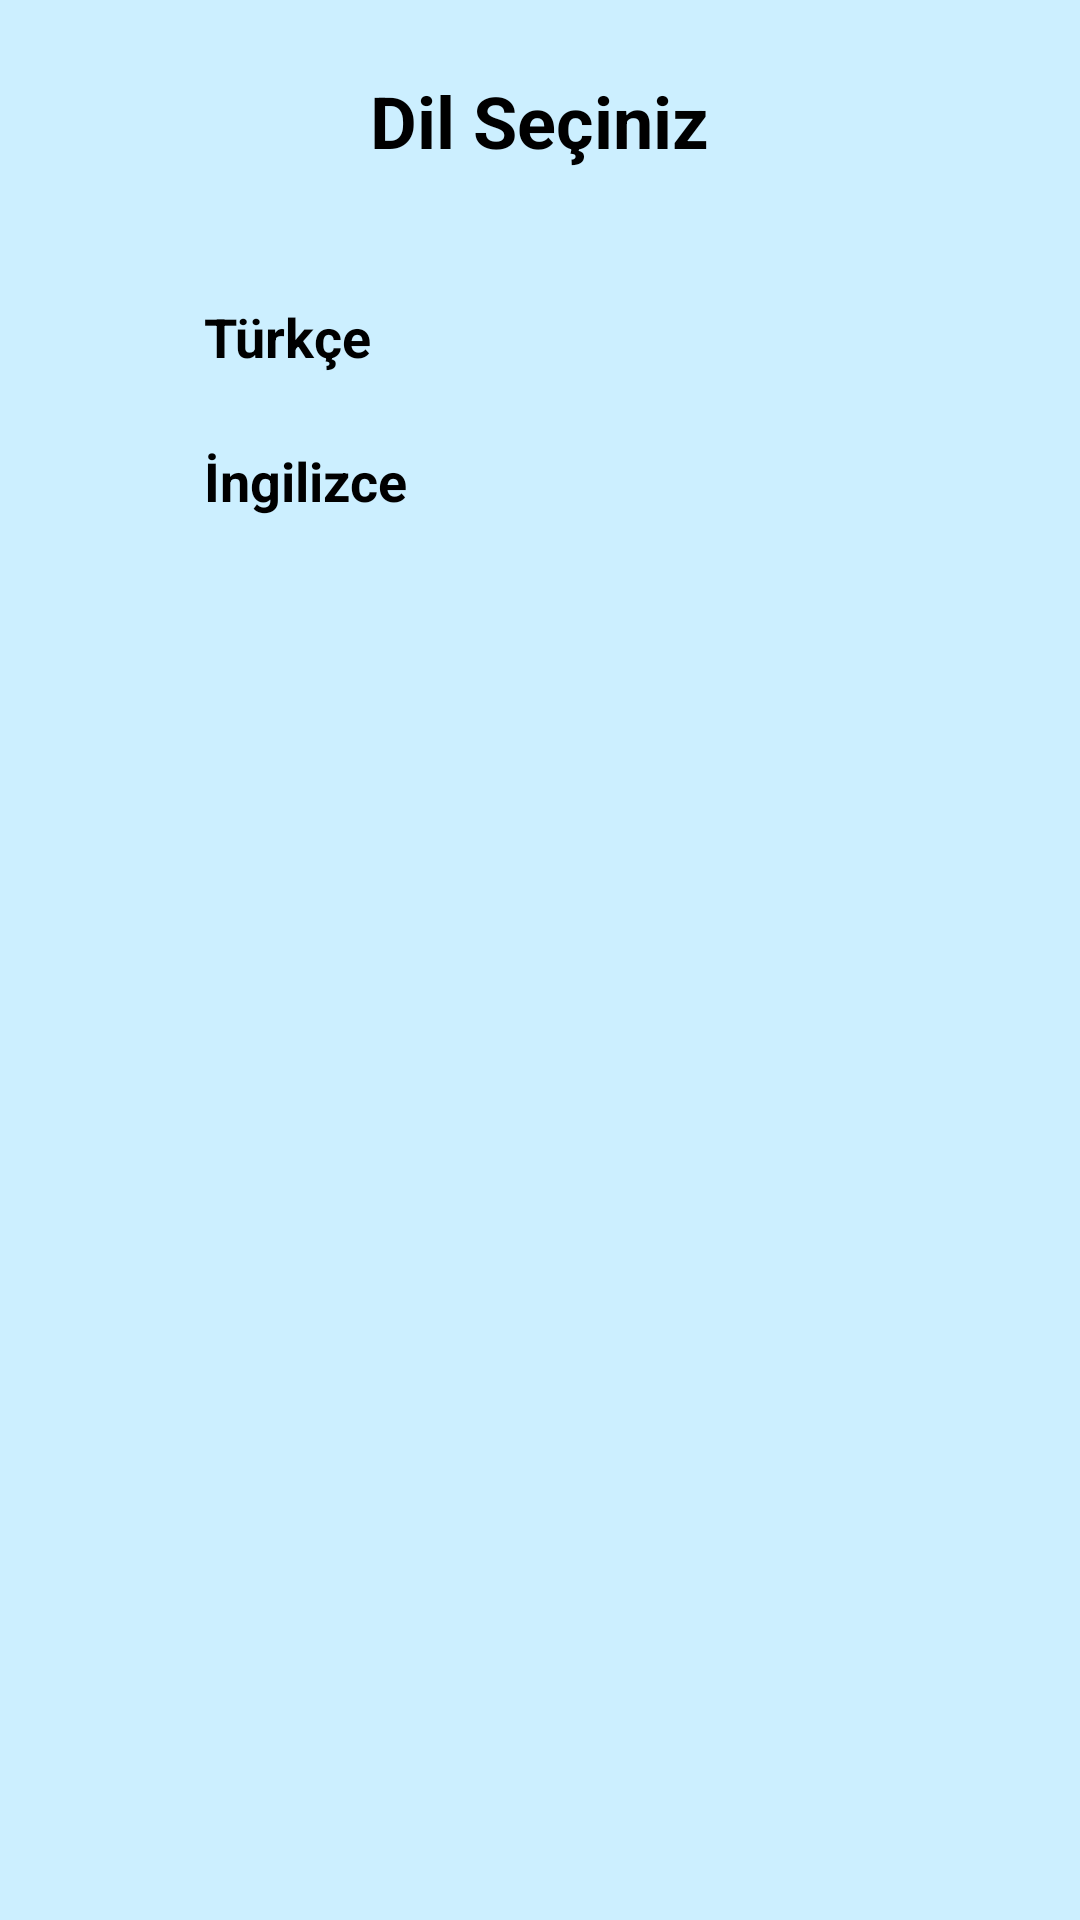

Produce the Android XML layout that renders to this screen, including the resource entries it uses.
<!-- AndroidManifest.xml: application theme Theme.Atınç -->
<!-- res/layout/activity_language_selection.xml -->
<?xml version="1.0" encoding="utf-8"?>
<ScrollView xmlns:android="http://schemas.android.com/apk/res/android"
    android:layout_width="match_parent"
    android:layout_height="match_parent"
    android:background="#CCEFFF">

    <LinearLayout
        android:layout_width="match_parent"
        android:layout_height="wrap_content"
        android:orientation="vertical"
        android:padding="24dp"
        android:gravity="center_horizontal">

        
        <TextView
            android:layout_width="wrap_content"
            android:layout_height="wrap_content"
            android:text="Dil Seçiniz"
            android:textSize="24sp"
            android:textStyle="bold"
            android:textColor="#000000"
            android:layout_marginBottom="32dp" />

        
        
        <LinearLayout
            android:layout_width="match_parent"
            android:layout_height="wrap_content"
            android:orientation="horizontal"
            android:gravity="center_vertical"
            android:paddingVertical="8dp">

            <ImageView
                android:layout_width="32dp"
                android:layout_height="32dp"
                android:src="@drawable/icon_arrow"
                android:contentDescription="Play" />

            <TextView
                android:layout_width="wrap_content"
                android:layout_height="wrap_content"
                android:text="Türkçe"
                android:textSize="18sp"
                android:textStyle="bold"
                android:layout_marginStart="12dp"
                android:textColor="#000000"
                android:paintFlags="underline" />
        </LinearLayout>

        
        <LinearLayout
            android:layout_width="match_parent"
            android:layout_height="wrap_content"
            android:orientation="horizontal"
            android:gravity="center_vertical"
            android:paddingVertical="8dp">

            <ImageView
                android:layout_width="32dp"
                android:layout_height="32dp"
                android:src="@drawable/icon_arrow"
                android:contentDescription="Play" />

            <TextView
                android:layout_width="wrap_content"
                android:layout_height="wrap_content"
                android:text="İngilizce"
                android:textSize="18sp"
                android:textStyle="bold"
                android:layout_marginStart="12dp"
                android:textColor="#000000"
                android:paintFlags="underline" />
        </LinearLayout>

    </LinearLayout>
</ScrollView>
<!-- resources referenced by this layout -->
<resources>
  <style name="Theme.Atınç" parent="Base.Theme.Atınç" />
  <style name="Base.Theme.Atınç" parent="Theme.Material3.DayNight.NoActionBar">
          
          
      </style>
</resources>
